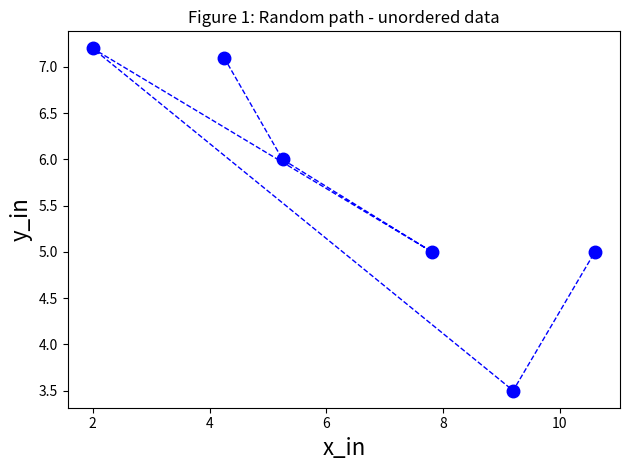

Python code for this plot:
%matplotlib inline 
import matplotlib.pyplot as plt 
import numpy as np

#Tipp: Sollten Sie Daten im Codeblock vorher oder in dem aktuellen verändern, versichern Sie sich immer, dass im nächsten Block die 
#richtigen Daten übernommen werden. Sollten Sie unsicher sein, setzen Sie den jeweiligen Block zurück, indem Sie in dem Block 
#"Strg+A" und dann "Strg+#" drücken. Führen Sie nun den Code aus, wird der Output zurückgesetzt. 
#Um die "#" zu entfernen, drücken Sie im Code erneut "Strg+A" und dann "Strg+#".

#Hint: If you should change data in the code-block before or in the current one, always make sure that in the next block the 
#correct data are transferred. If you are unsure, reset the respective block by clicking 
#"Ctrl+A" and then press "Ctrl+#" If you now execute the code, the output is reset. 
#To remove the "#" press "Ctrl+A" and then " Ctrl+#" again in the code.

x_in = np.array([4.25, 5.25, 7.81, 2.00, 9.20, 10.60])    
y_in = np.array([7.1, 6.0, 5.0, 7.2, 3.5, 5.0])

plt.plot(x_in, y_in, color='blue', marker='o', linestyle='dashed', linewidth=1, markersize=9);
plt.title('Figure 1: Random path - unordered data', loc='center')
plt.xlabel('x_in', fontsize=16)
plt.ylabel('y_in', fontsize=16);
plt.tight_layout()

#sortiere die Werte  / sort the values




#stelle dein Ergebnis graphisch dar / plot your result



#linear interpolation

#achte darauf, dass Du die sortierten arrays aus der Teilaufgabe zuvor verwendest.
#make sure that you use the sorted arrays from the subtask before.

#definiere eine Funktion / define a function
#stelle sicher, dass beide arrays die gleiche Größe haben und das dein gewähltes X im Intervall deiner x Werte liegt
#make sure that both arrays are both of the same size and your chosen X is within the interval of your x values
